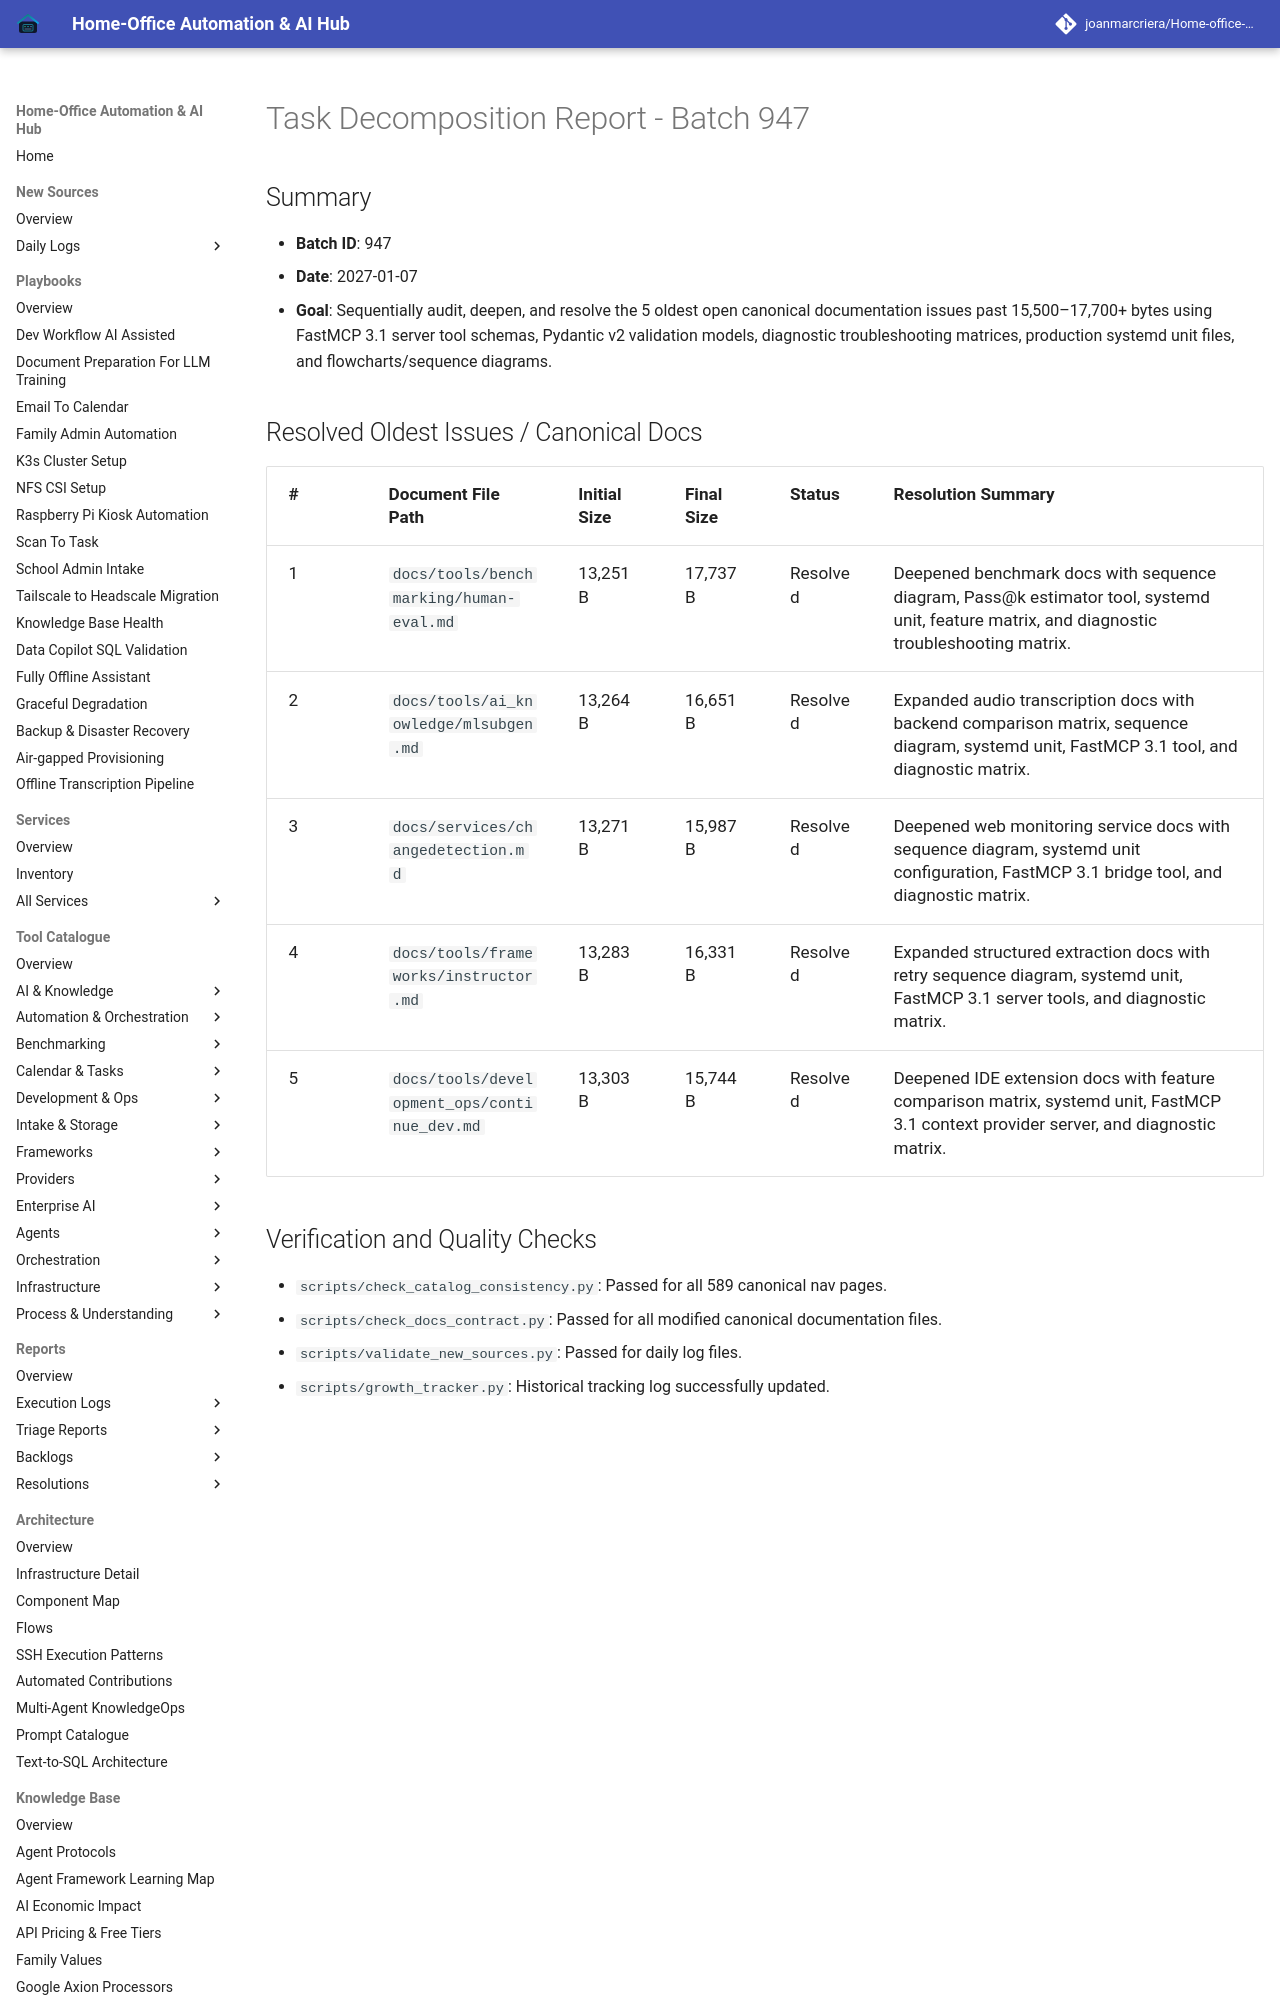

repository: joanmarcriera/Home-office-automations · page: reports/task-decomposition-batch-947/index.html · generator: mkdocs

# Task Decomposition Report - Batch 947

## Summary
- **Batch ID**: 947
- **Date**: 2027-01-07
- **Goal**: Sequentially audit, deepen, and resolve the 5 oldest open canonical documentation issues past 15,500–17,700+ bytes using FastMCP 3.1 server tool schemas, Pydantic v2 validation models, diagnostic troubleshooting matrices, production systemd unit files, and flowcharts/sequence diagrams.
